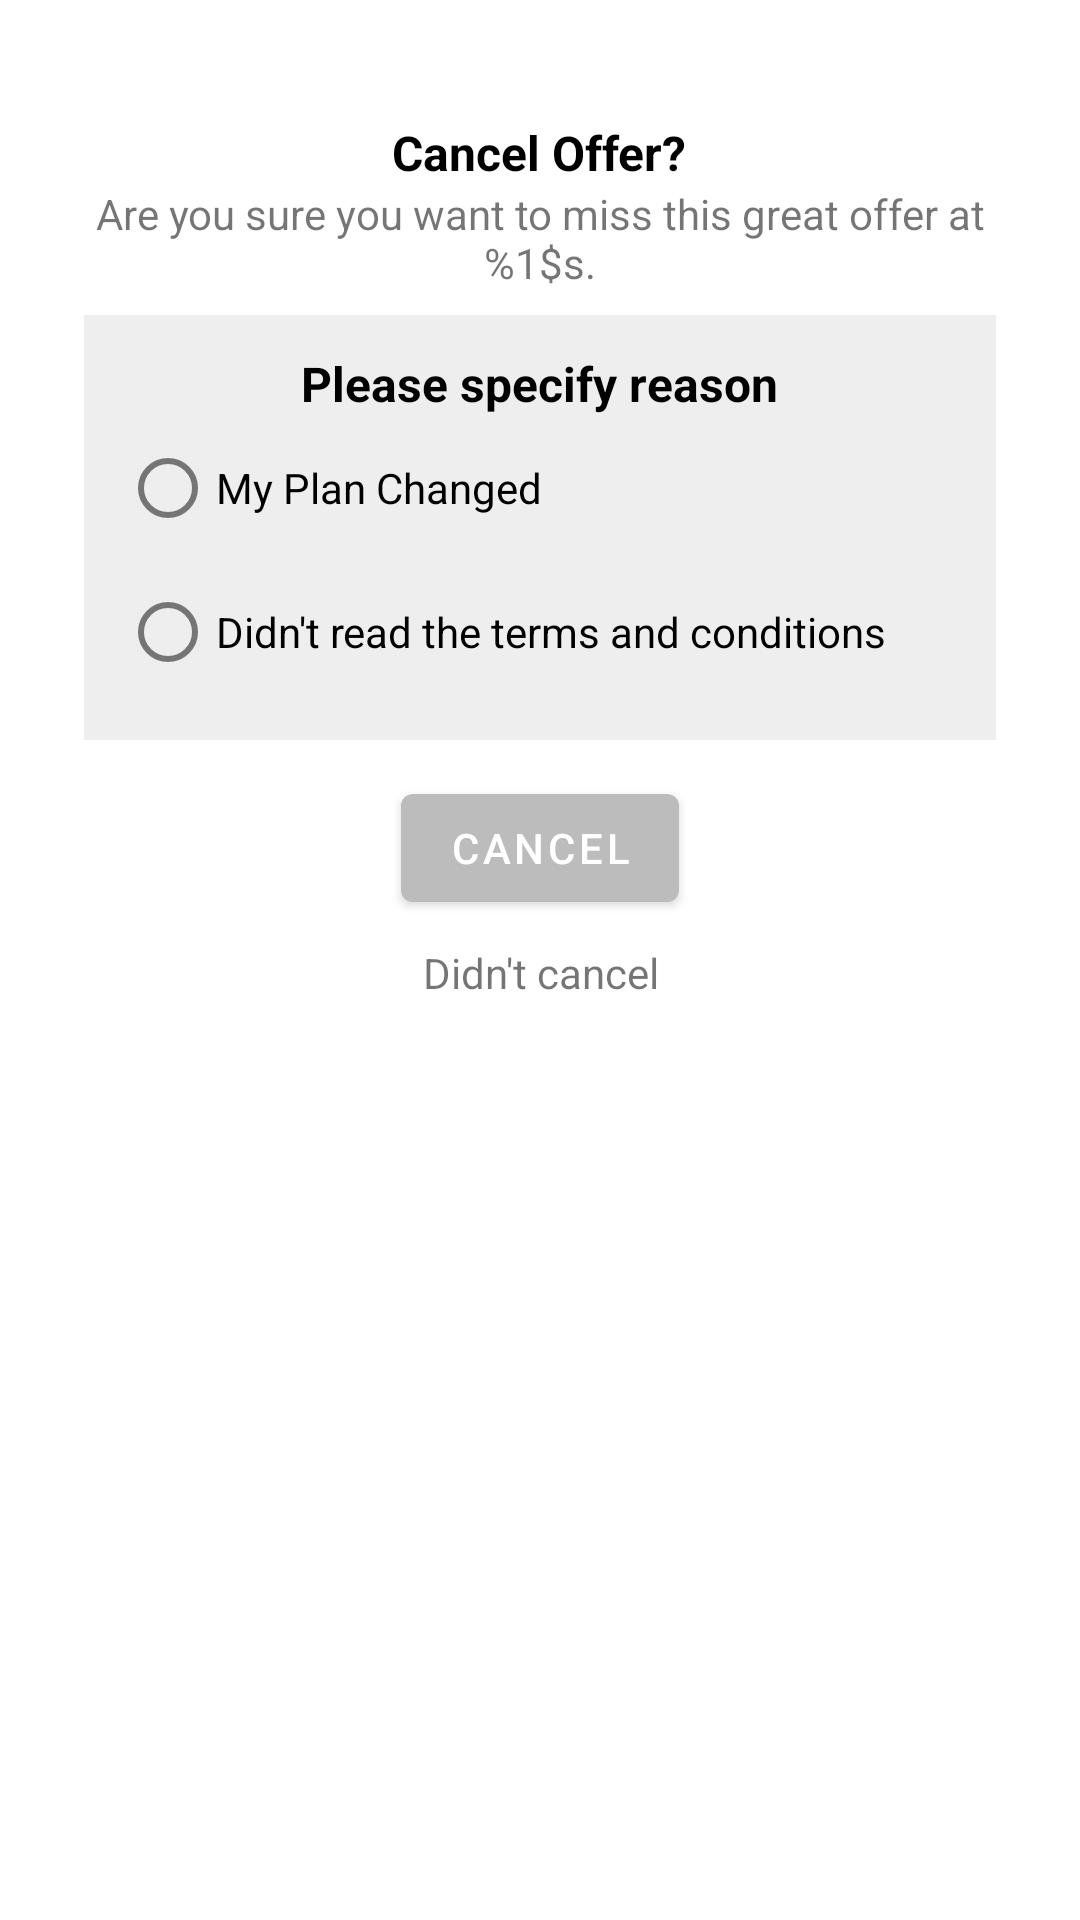

Here is an Android app screen rendered from its layout file. Give the layout XML and the strings, colors and styles it references.
<!-- AndroidManifest.xml: activity theme AppTheme.Dialog -->
<!-- res/layout/activity_cancel_offer.xml -->
<?xml version="1.0" encoding="utf-8"?>
<LinearLayout
    xmlns:android="http://schemas.android.com/apk/res/android"
    xmlns:app="http://schemas.android.com/apk/res-auto"
    android:layout_width="match_parent"
    android:layout_height="match_parent"
    android:orientation="vertical"
    android:padding="12dp"
    >

    <TextView
        android:layout_width="wrap_content"
        android:layout_height="wrap_content"
        android:text="Cancel Offer?"
        android:layout_gravity="center"
        android:textStyle="bold"
        android:textSize="16sp"
        android:textColor="@color/colorBlack"
        android:layout_marginTop="12dp" />

    <TextView
        android:id="@+id/tv_are_you"
        android:layout_width="wrap_content"
        android:layout_height="wrap_content"
        android:text="@string/are_you_sure"
        android:layout_gravity="center"
        android:gravity="center" />

    <LinearLayout
        android:layout_width="match_parent"
        android:layout_height="wrap_content"
        android:layout_marginTop="8dp"
        android:background="#eeeeee"
        android:orientation="vertical"
        android:padding="12dp">


        <TextView
            android:layout_width="wrap_content"
            android:layout_height="wrap_content"
            android:layout_gravity="center"
            android:gravity="center"
            android:text="Please specify reason"
            android:textColor="@color/colorBlack"
            android:textSize="16sp"
            android:textStyle="bold" />


        <LinearLayout
            android:layout_width="match_parent"
            android:layout_height="wrap_content"
            android:orientation="vertical">

            <RadioGroup
                android:layout_width="match_parent"
                android:layout_height="wrap_content"
                android:orientation="vertical">

                <RadioButton
                    android:id="@+id/radio_plan_changed"
                    android:layout_width="wrap_content"
                    android:layout_height="wrap_content"
                    android:text="My Plan Changed"
                    android:onClick="getReason"/>

                <RadioButton
                    android:id="@+id/radio_didnt_read"
                    android:layout_width="wrap_content"
                    android:layout_height="wrap_content"
                    android:text="Didn't read the terms and conditions"
                    android:onClick="getReason"/>

            </RadioGroup>


        </LinearLayout>

        

        

    </LinearLayout>

    <Button
        android:id="@+id/btn_cancel"
        android:layout_width="wrap_content"
        android:layout_height="wrap_content"
        android:layout_gravity="center"
        android:gravity="center"
        android:layout_marginTop="12dp"
        android:text="Cancel"
        app:backgroundTint="#bcbcbc" />


    <TextView
        android:id="@+id/tv_didnt_cancel"
        android:layout_width="wrap_content"
        android:layout_height="wrap_content"
        android:layout_gravity="center"
        android:gravity="center"
        android:layout_marginTop="8dp"
        android:text="Didn't cancel"/>




</LinearLayout>
<!-- resources referenced by this layout -->
<resources>
  <color name="colorBlack">#000000</color>
  <string name="are_you_sure">Are you sure you want to miss this great offer at %1$s.</string>
  <style name="AppTheme.Dialog" parent="Theme.MaterialComponents.DayNight.Dialog">
          <item name="windowActionBar">false</item>
          <item name="windowNoTitle">true</item>
          <item name="colorPrimary">@color/colorPrimary</item>
          <item name="colorAccent">@color/colorAccent</item>
          <item name="colorPrimaryDark">@color/colorPrimaryDark</item>
      </style>
  <color name="colorPrimary">#f05545</color>
  <color name="colorAccent">#000000</color>
  <color name="colorPrimaryDark">#b71c1c</color>
</resources>
